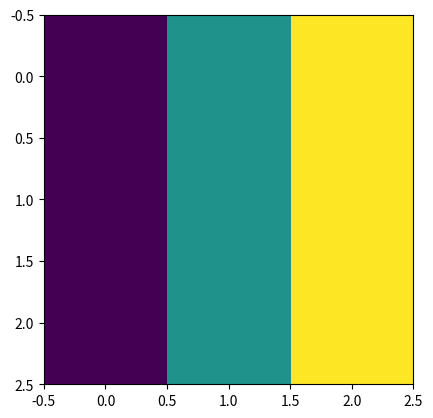

Write Python code to recreate this figure. (Note: this script raises an exception after producing the figure.)
import matplotlib.pyplot as plt

def mapaColores():
	colores = ['white']
	aux = ['red','pink', 'blue']
	for i in range(3):
		for j in range(14):
			colores.append(aux[i])
			colores.extend(['yellow','blak', 'green'])
			cmap=mat.colors.ListedColormap(colores, name='colores', N=46)
			ancho,alto=20,20
			
M=[[1,18,34],[1,18,34],[1,18,34]]
plt.imshow(M)
plt.show()
	
mapaColores()

